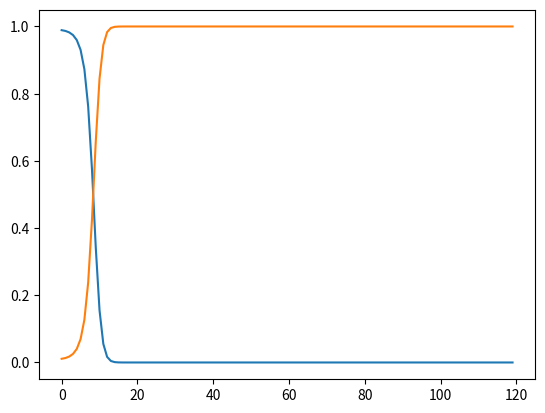

Write the Python code that produced this figure.
import matplotlib.pyplot as plt

Fa = 0.01
Fb = 0.99
Ra = 1.1
Rb = 1.0
t = 120

Fat = []
Fbt = []

for i in range(1,t+1):
	Fa = 1/(1+(Fb*(Rb/Ra)**i)/Fa)
	Fb = 1 - Fa
	Fat.append(Fa)
	Fbt.append(Fb)
	
plt.plot(Fbt)
plt.plot(Fat)
plt.show()

